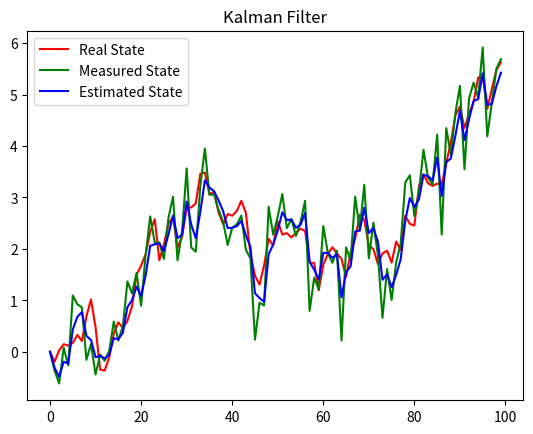

Recreate this plot in Python.
#!/usr/bin/env python3
# -*- coding: utf-8 -*-
"""
Created on Tue Jun 28 22:18:25 2022

[redacted]
"""

import numpy as np
import matplotlib.pyplot as plt

R = 0.1 #Variance of noise
Q = 0.2 #Variance of measurement noise
x0 = 0
Sigma0 = 1
N = 100 #number of steps
A = 1
C = 1
x = np.zeros(N)
epsilon = np.random.normal(0,np.sqrt(R),N)
delta = np.random.normal(0,np.sqrt(Q),N)
mu = np.zeros(N)
Sigma = np.zeros(N)

t = np.arange(N)
z = np.zeros(N)

#simulation
x[0] = x0
for i in range(1,N):
    x[i] = A * x[i-1] + epsilon[i]

#measurement
for i in range(1,N):
    z[i] = C * x[i] + delta[i]

#kalman filter
mu[0] = x0
Sigma[0] = Sigma0
for i in range (1,N):
    #prediction
    mu_pred = A * mu[i-1]
    Sigma_pred = A * Sigma[i-1] * A + R
    #measurement
    Sigma[i] = 1./(C * 1./Q * C + 1./Sigma_pred)
    mu[i] = Sigma[i] * (C * 1./Q * z[i] + 1./Sigma_pred * mu_pred)
    
    

plt.figure(1)
plt.plot(t,x,'r',label="Real State")
plt.plot(t,z,'g',label= "Measured State")
plt.plot(t,mu,'b',label= "Estimated State")
plt.title("Kalman Filter")
plt.legend()
#plt.plot(t,mu-np.sqrt(Sigma),'k')
#plt.plot(t,mu+np.sqrt(Sigma),'k')
plt.show()